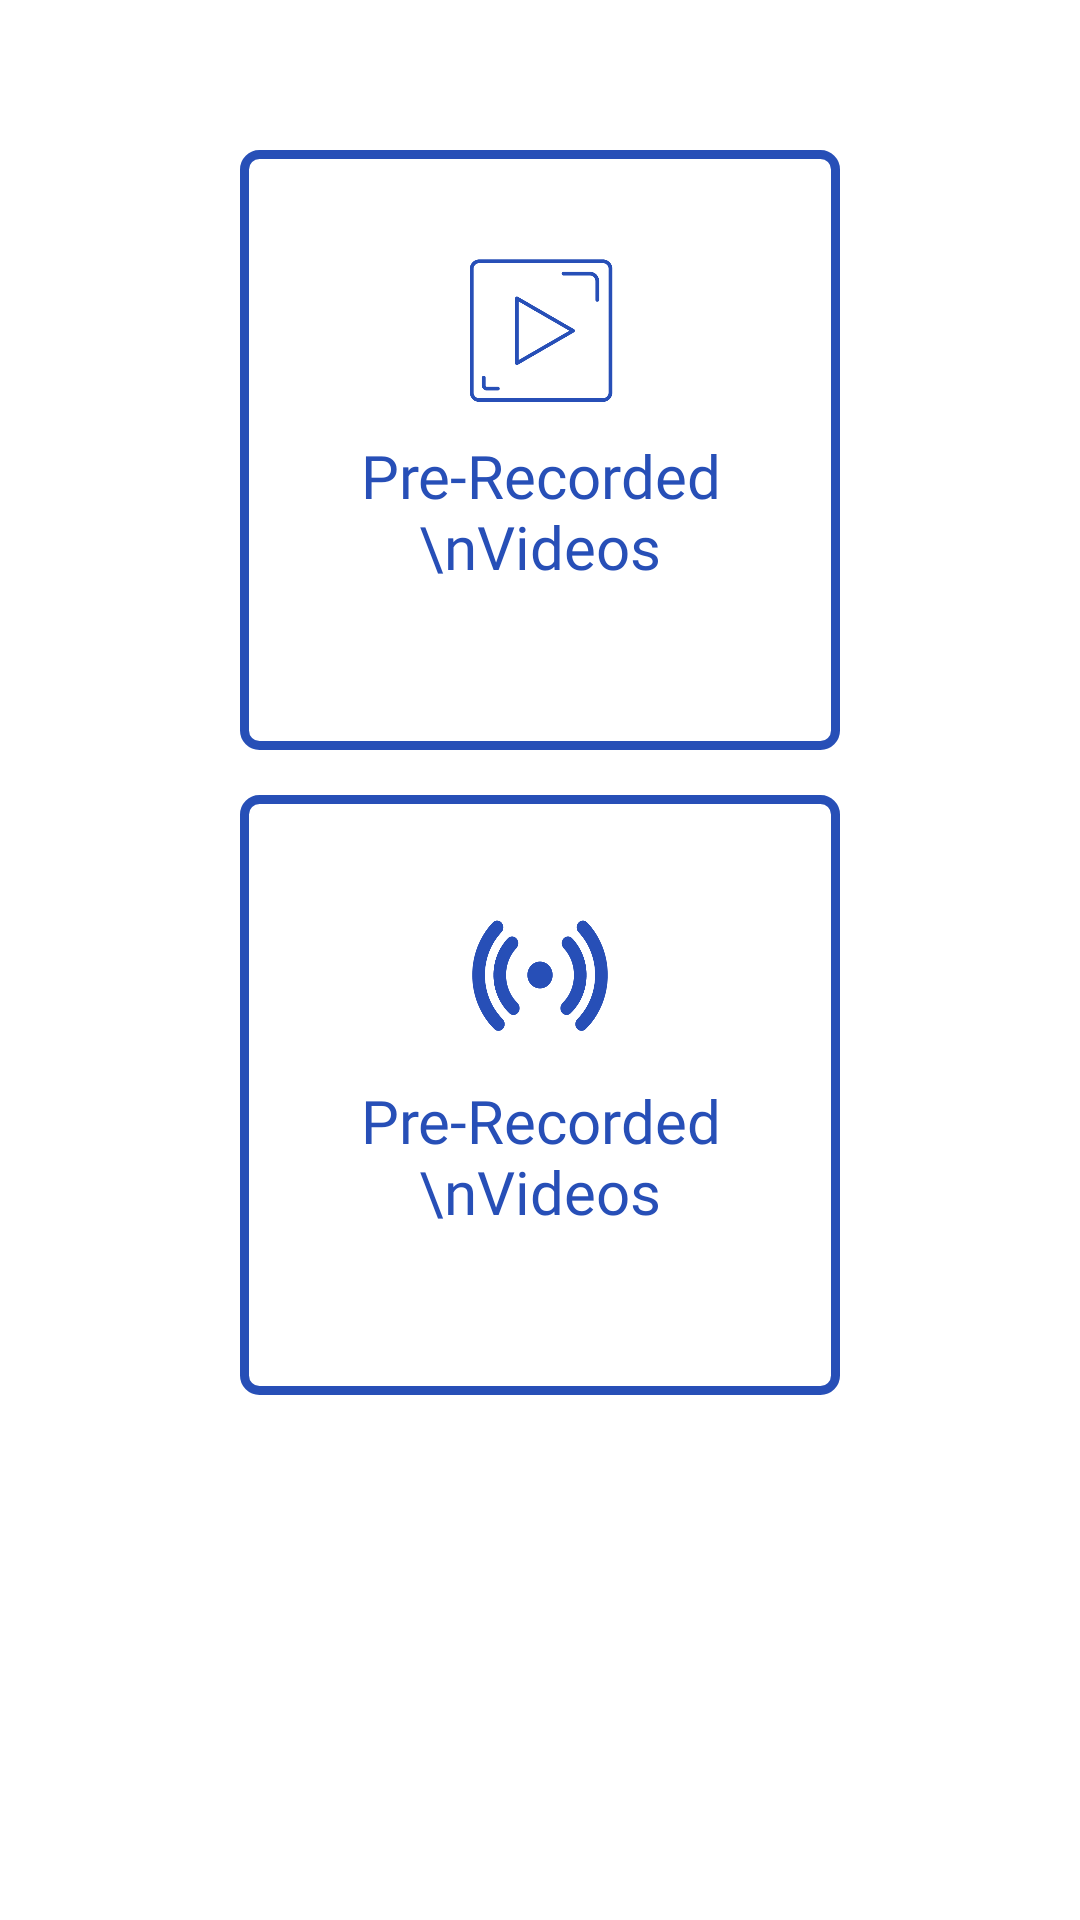

Produce the Android XML layout that renders to this screen, including the resource entries it uses.
<!-- AndroidManifest.xml: activity theme SplashScreen -->
<!-- res/layout/fragment_get_demo.xml -->
<?xml version="1.0" encoding="utf-8"?>
<androidx.constraintlayout.widget.ConstraintLayout xmlns:android="http://schemas.android.com/apk/res/android"
    xmlns:tools="http://schemas.android.com/tools"
    android:layout_width="match_parent"
    android:layout_height="match_parent"
    xmlns:app="http://schemas.android.com/apk/res-auto"
    tools:context=".ui.GetDemoFragment">

    <RelativeLayout
        android:id="@+id/rel_prerecordedvideos"
        android:layout_width="200dp"
        android:layout_height="200dp"
        android:layout_marginTop="50dp"
        android:background="@drawable/design_borderofdemobutton"
        app:layout_constraintEnd_toEndOf="parent"
        app:layout_constraintStart_toStartOf="parent"
        app:layout_constraintTop_toTopOf="parent">
        <ImageView
            android:id="@+id/img_playvideo1"
            android:layout_width="60dp"
            android:layout_height="60dp"
            android:layout_marginTop="30dp"
            android:src="@drawable/img_demoyt"
            android:layout_alignParentTop="true"
            android:layout_alignParentRight="true"
            android:layout_alignParentLeft="true"
            android:layout_centerHorizontal="true"
            />
        <TextView
            android:layout_width="match_parent"
            android:layout_height="wrap_content"
            android:text="Pre-Recorded \nVideos"
            android:fontFamily="@font/urbanistsemibold"
            android:textColor="@color/purple_500"
            android:textAlignment="center"
            android:layout_below="@id/img_playvideo1"
            android:textSize="20sp"
            android:layout_marginTop="5dp"/>

    </RelativeLayout>

    <RelativeLayout
        android:id="@+id/rel_requestdemovideos"
        android:layout_width="200dp"
        android:layout_height="200dp"
        android:layout_marginTop="15dp"
        android:background="@drawable/design_borderofdemobutton"
        app:layout_constraintEnd_toEndOf="parent"
        app:layout_constraintStart_toStartOf="parent"
        app:layout_constraintTop_toBottomOf="@+id/rel_prerecordedvideos">
        <ImageView
            android:id="@+id/img_playvideo2"
            android:layout_width="60dp"
            android:layout_height="60dp"
            android:layout_marginTop="30dp"
            android:src="@drawable/img_demolive"
            android:layout_alignParentTop="true"
            android:layout_alignParentRight="true"
            android:layout_alignParentLeft="true"
            android:layout_centerHorizontal="true"
            />
        <TextView
            android:layout_width="match_parent"
            android:layout_height="wrap_content"
            android:text="Pre-Recorded \nVideos"
            android:fontFamily="@font/urbanistsemibold"
            android:textColor="@color/purple_500"
            android:textAlignment="center"
            android:layout_below="@id/img_playvideo2"
            android:textSize="20sp"
            android:layout_marginTop="5dp"/>
    </RelativeLayout>

</androidx.constraintlayout.widget.ConstraintLayout>
<!-- resources referenced by this layout -->
<resources>
  <color name="purple_500">#274FB7</color>
  <!-- drawable design_borderofdemobutton (drawable) -->
  <?xml version="1.0" encoding="utf-8"?>
  <shape  xmlns:android="http://schemas.android.com/apk/res/android"
      android:shape="rectangle"
      >
      <stroke android:width="3dp" android:color="@color/purple_500"/>
  
      <corners
          android:bottomRightRadius="5dp"
          android:bottomLeftRadius="5dp"
          android:topLeftRadius="5dp"
          android:topRightRadius="5dp" />
  </shape>
  <!-- drawable img_demolive: png bitmap (drawable, 14586 bytes) -->
  <!-- drawable img_demoyt: png bitmap (drawable, 6853 bytes) -->
  <style name="SplashScreen" parent="Theme.MaterialComponents.Light.NoActionBar">
          
          <item name="colorPrimary">@color/purple_500</item>
          <item name="colorPrimaryVariant">@color/purple_700</item>
          <item name="colorOnPrimary">@color/white</item>
          
          <item name="android:statusBarColor">?attr/colorPrimaryVariant</item>
          
      </style>
  <color name="purple_700">#FF3700B3</color>
  <color name="white">#FFFFFFFF</color>
</resources>
